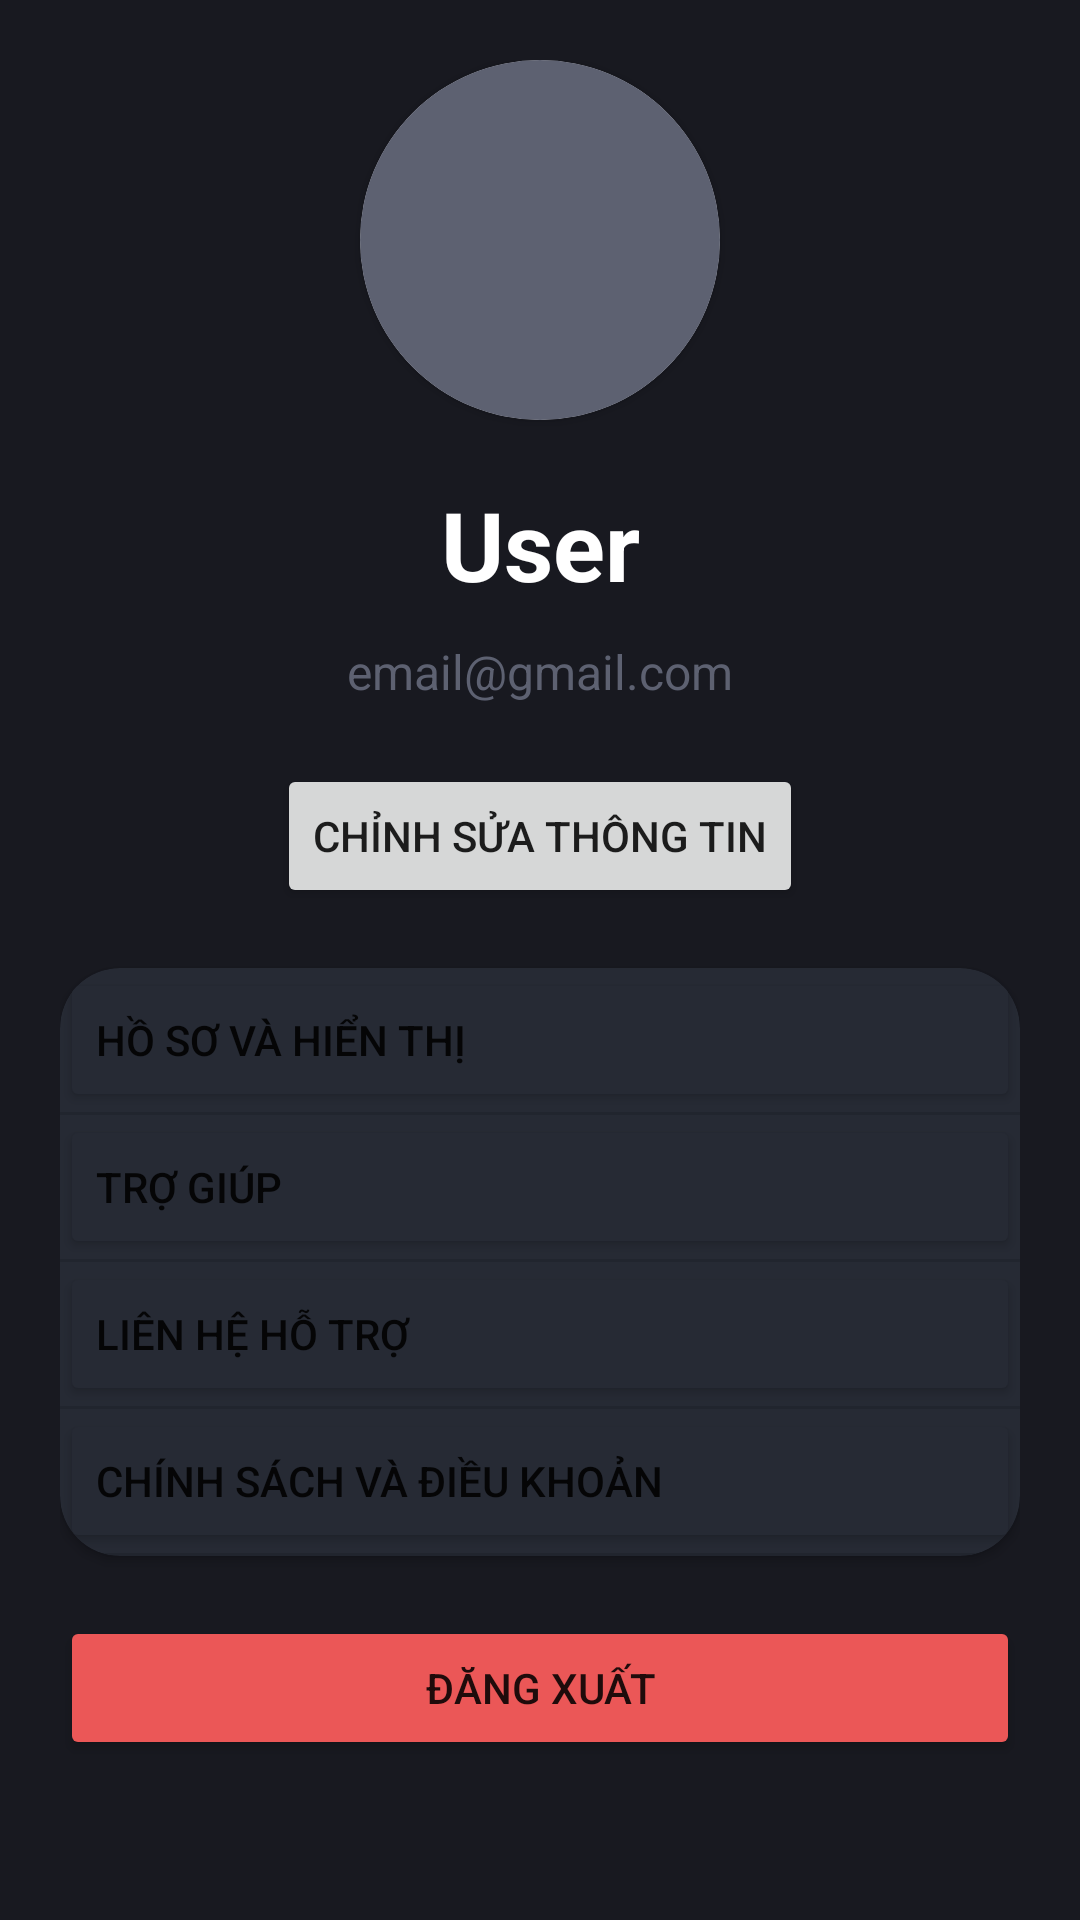

Layout XML and referenced resources for this Android screen:
<!-- AndroidManifest.xml: application theme Theme.Zelinn -->
<!-- res/layout/fragment_profile.xml -->
<?xml version="1.0" encoding="utf-8"?>
<androidx.constraintlayout.widget.ConstraintLayout xmlns:android="http://schemas.android.com/apk/res/android"
    xmlns:app="http://schemas.android.com/apk/res-auto"
    xmlns:tools="http://schemas.android.com/tools"
    android:layout_width="match_parent"
    android:layout_height="match_parent"
    android:padding="@dimen/main_space"
    tools:context=".ui.profile.ProfileFragment">

    <androidx.cardview.widget.CardView
        android:id="@+id/cardView3"
        android:layout_width="wrap_content"
        android:layout_height="wrap_content"
        app:cardCornerRadius="100dp"
        app:layout_constraintEnd_toEndOf="parent"
        app:layout_constraintStart_toStartOf="parent"
        app:layout_constraintTop_toTopOf="parent">

        <ImageView
            android:id="@+id/profile_avatar_view"
            android:layout_width="120dp"
            android:layout_height="120dp"
            android:background="@color/background_light"
            android:scaleType="centerCrop"
            app:srcCompat="@drawable/ic_person" />
    </androidx.cardview.widget.CardView>

    <TextView
        android:id="@+id/profile_username"
        android:layout_width="wrap_content"
        android:layout_height="wrap_content"
        android:layout_marginTop="@dimen/main_space"
        android:text="User"
        android:textColor="@color/white"
        android:textSize="32sp"
        android:textStyle="bold"
        app:layout_constraintEnd_toEndOf="parent"
        app:layout_constraintStart_toStartOf="parent"
        app:layout_constraintTop_toBottomOf="@+id/cardView3" />

    <TextView
        android:id="@+id/profile_email"
        android:layout_width="wrap_content"
        android:layout_height="wrap_content"
        android:layout_marginTop="@dimen/half_space"
        android:text="email@gmail.com"
        android:textColor="@color/background_light"
        android:textSize="16sp"
        app:layout_constraintEnd_toEndOf="parent"
        app:layout_constraintStart_toStartOf="parent"
        app:layout_constraintTop_toBottomOf="@+id/profile_username" />

    <Button
        android:id="@+id/profile_edit_btn"
        android:layout_width="wrap_content"
        android:layout_height="wrap_content"
        android:layout_marginTop="@dimen/main_space"
        android:paddingTop="@dimen/half_space"
        android:paddingBottom="@dimen/half_space"
        android:text="@string/profile_edit_action"
        app:icon="@drawable/ic_edit"
        app:layout_constraintEnd_toEndOf="parent"
        app:layout_constraintStart_toStartOf="parent"
        app:layout_constraintTop_toBottomOf="@+id/profile_email" />

    <androidx.cardview.widget.CardView
        android:id="@+id/cardView4"
        android:layout_width="match_parent"
        android:layout_height="wrap_content"
        android:layout_marginTop="@dimen/main_space"
        app:cardBackgroundColor="@color/background_surface"
        app:cardCornerRadius="20dp"
        app:layout_constraintEnd_toEndOf="parent"
        app:layout_constraintStart_toStartOf="parent"
        app:layout_constraintTop_toBottomOf="@+id/profile_edit_btn">

        <LinearLayout
            android:layout_width="match_parent"
            android:layout_height="match_parent"
            android:orientation="vertical">

            <Button
                android:id="@+id/profile_info_btn"
                android:layout_width="match_parent"
                android:layout_height="wrap_content"
                android:backgroundTint="@color/background_surface"
                android:insetTop="0dp"
                android:insetBottom="0dp"
                android:paddingTop="@dimen/half_space"
                android:paddingBottom="@dimen/half_space"
                android:text="@string/profile_show_action"
                android:textAlignment="textStart"
                app:icon="@drawable/ic_person" />

            <View
                android:id="@+id/divider"
                android:layout_width="match_parent"
                android:layout_height="1dp"
                android:background="?android:attr/listDivider" />

            <Button
                android:id="@+id/profile_help_btn"
                android:layout_width="match_parent"
                android:layout_height="wrap_content"
                android:backgroundTint="@color/background_surface"
                android:insetTop="0dp"
                android:insetBottom="0dp"
                android:paddingTop="@dimen/half_space"
                android:paddingBottom="@dimen/half_space"
                android:text="@string/profile_help_action"
                android:textAlignment="textStart"
                app:icon="@drawable/ic_person" />

            <View
                android:id="@+id/divider2"
                android:layout_width="match_parent"
                android:layout_height="1dp"
                android:background="?android:attr/listDivider" />

            <Button
                android:id="@+id/profile_contact_btn"
                android:layout_width="match_parent"
                android:layout_height="wrap_content"
                android:backgroundTint="@color/background_surface"
                android:insetTop="0dp"
                android:insetBottom="0dp"
                android:paddingTop="@dimen/half_space"
                android:paddingBottom="@dimen/half_space"
                android:text="@string/profile_contact_action"
                android:textAlignment="textStart"
                app:icon="@drawable/ic_person" />

            <View
                android:id="@+id/divider3"
                android:layout_width="match_parent"
                android:layout_height="1dp"
                android:background="?android:attr/listDivider" />

            <Button
                android:id="@+id/profile_term_btn"
                android:layout_width="match_parent"
                android:layout_height="wrap_content"
                android:backgroundTint="@color/background_surface"
                android:insetTop="0dp"
                android:insetBottom="0dp"
                android:paddingTop="@dimen/half_space"
                android:paddingBottom="@dimen/half_space"
                android:text="@string/profile_term_action"
                android:textAlignment="textStart"
                app:icon="@drawable/ic_person" />

            <View
                android:id="@+id/divider4"
                android:layout_width="match_parent"
                android:layout_height="1dp"
                android:background="?android:attr/listDivider" />

        </LinearLayout>

    </androidx.cardview.widget.CardView>

    <Button
        android:id="@+id/profile_logout_btn"
        android:layout_width="match_parent"
        android:layout_height="wrap_content"
        android:layout_marginTop="@dimen/main_space"
        android:backgroundTint="@color/danger"
        android:insetTop="0dp"
        android:insetBottom="0dp"
        android:text="@string/logout"
        app:layout_constraintEnd_toEndOf="parent"
        app:layout_constraintStart_toStartOf="parent"
        app:layout_constraintTop_toBottomOf="@+id/cardView4" />

</androidx.constraintlayout.widget.ConstraintLayout>
<!-- resources referenced by this layout -->
<resources>
  <color name="background_light">#5D6171</color>
  <color name="background_surface">#262A34</color>
  <color name="danger">#EB5757</color>
  <color name="white">#FFFFFFFF</color>
  <dimen name="half_space">10dp</dimen>
  <dimen name="main_space">20dp</dimen>
  <string name="logout">Đăng xuất</string>
  <string name="profile_contact_action">Liên hệ hỗ trợ</string>
  <string name="profile_edit_action">Chỉnh sửa thông tin</string>
  <string name="profile_help_action">Trợ giúp</string>
  <string name="profile_show_action">Hồ sơ và hiển thị</string>
  <string name="profile_term_action">Chính sách và điều khoản</string>
  <style name="Theme.Zelinn" parent="Theme.MaterialComponents.DayNight.NoActionBar">
          
          <item name="colorPrimary">@color/primary</item>
          <item name="colorPrimaryVariant">@color/primary</item>
          <item name="colorOnPrimary">@color/white</item>
          
          <item name="colorSecondary">@color/secondary</item>
          <item name="colorSecondaryVariant">@color/secondary</item>
          <item name="colorOnSecondary">@color/black</item>
          
          <item name="android:statusBarColor" tools:targetApi="l">@color/background</item>
          
          <item name="android:colorBackground">@color/background</item>
          <item name="colorOnBackground">@color/white</item>
          <item name="colorSurface">@color/background_surface</item>
          <item name="colorOnSurface">@color/white</item>
  
          <item name="materialAlertDialogTheme">@style/Theme.Zelinn.AlertDialog</item>
          <item name="materialButtonStyle">@style/Theme.Zelinn.Button</item>
          <item name="textInputStyle">@style/Theme.Zelinn.TextInput</item>
          <item name="colorControlHighlight">#40ffffff</item>
      </style>
  <color name="primary">#03D757</color>
  <color name="secondary">#00C5B9</color>
  <color name="black">#FF000000</color>
  <color name="background">#181920</color>
  <style name="Theme.Zelinn.AlertDialog" parent="ThemeOverlay.MaterialComponents.MaterialAlertDialog">
          <item name="alertDialogStyle">@style/Theme.Zelinn.AlertDialog.App</item>
      </style>
  <style name="Theme.Zelinn.Button" parent="Widget.MaterialComponents.Button">
          <item name="android:paddingTop">@dimen/sub_space</item>
          <item name="android:paddingBottom">@dimen/sub_space</item>
          <item name="cornerRadius">@dimen/border_radius</item>
          <item name="android:textAllCaps">false</item>
      </style>
  <style name="Theme.Zelinn.TextInput" parent="Widget.MaterialComponents.TextInputLayout.FilledBox">
          <item name="boxCornerRadiusTopEnd">@dimen/half_space</item>
          <item name="boxCornerRadiusTopStart">@dimen/half_space</item>
          <item name="boxCornerRadiusBottomEnd">@dimen/half_space</item>
          <item name="boxCornerRadiusBottomStart">@dimen/half_space</item>
      </style>
  <style name="Theme.Zelinn.AlertDialog.App" parent="MaterialAlertDialog.MaterialComponents">
          <item name="shapeAppearance">@style/Theme.Zelinn.ShapeAppearance</item>
      </style>
  <dimen name="sub_space">15dp</dimen>
  <dimen name="border_radius">25dp</dimen>
  <style name="Theme.Zelinn.ShapeAppearance" parent="ShapeAppearance.MaterialComponents">
          <item name="cornerSize">@dimen/border_radius</item>
      </style>
</resources>
